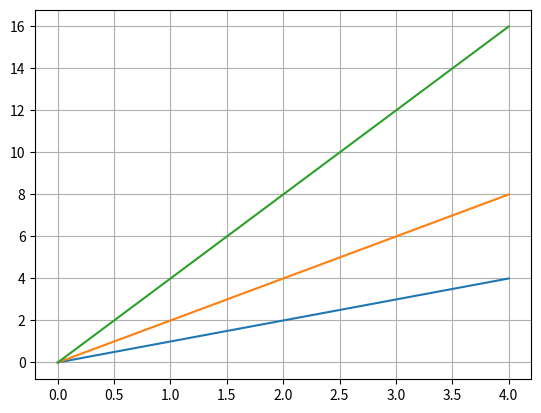

Python code for this plot:
import matplotlib.pyplot as plt
x =range(5)
plt.plot(x, [x1 for x1 in x], x, 
	[x1*2 for x1 in x],
         x, [x1*4 for x1 in x])
plt.grid(True)
plt.show()